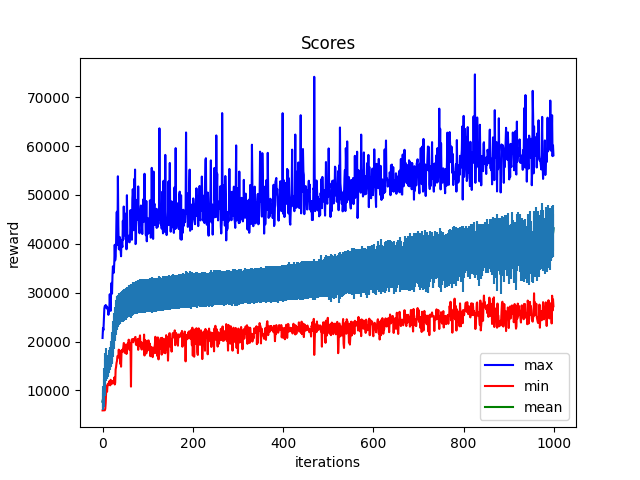

Data behind this chart, as committed beside it:
Iter:0, max:20722.951171875, mean:7701.2626953125, min:5901.103515625, std:1777.8433837890625
Iter:1, max:22754.673828125, mean:8139.736328125, min:5902.9267578125, std:1946.32373046875
Iter:2, max:22327.25390625, mean:8666.431640625, min:5920.59765625, std:2178.666748046875
Iter:3, max:24352.37109375, mean:9463.8251953125, min:5916.96728515625, std:2941.977294921875
Iter:4, max:26800.3046875, mean:10959.42578125, min:5925.41455078125, std:3641.0888671875
Iter:5, max:27266.7890625, mean:12543.76953125, min:5924.69091796875, std:3790.919921875
Iter:6, max:27171.1796875, mean:14141.5166015625, min:6192.1064453125, std:3494.423828125
Iter:7, max:27479.09375, mean:15247.3349609375, min:7428.6689453125, std:3413.448486328125
Iter:8, max:26917.123046875, mean:14975.380859375, min:9741.7109375, std:2734.212890625
Iter:9, max:26891.84375, mean:14682.033203125, min:10945.140625, std:2295.2568359375
Iter:10, max:27169.755859375, mean:14551.1953125, min:9729.8720703125, std:2137.09130859375
Iter:11, max:26587.822265625, mean:14821.4287109375, min:11069.7509765625, std:2105.389892578125
Iter:12, max:26803.880859375, mean:14988.1904296875, min:11377.814453125, std:2103.809326171875
Iter:13, max:25465.083984375, mean:15274.123046875, min:11072.2900390625, std:1998.04443359375
Iter:14, max:26470.400390625, mean:15659.509765625, min:11250.8974609375, std:2006.5328369140625
Iter:15, max:26626.431640625, mean:16051.0, min:11859.8134765625, std:2147.408203125
Iter:16, max:29679.423828125, mean:16431.51953125, min:11292.470703125, std:2207.8388671875
Iter:17, max:27061.53125, mean:16715.33203125, min:11028.259765625, std:2222.2197265625
Iter:18, max:26277.44140625, mean:17106.515625, min:12163.232421875, std:2403.8798828125
Iter:19, max:30406.91796875, mean:17486.72265625, min:11558.2724609375, std:2558.735107421875
Iter:20, max:32006.08203125, mean:18092.9453125, min:11269.4345703125, std:2670.0556640625
Iter:21, max:29803.125, mean:18448.4921875, min:11827.7998046875, std:2881.84423828125
Iter:22, max:33372.83203125, mean:19119.27734375, min:11838.8076171875, std:2931.797607421875
Iter:23, max:35398.05078125, mean:20019.76953125, min:11473.3408203125, std:3192.72607421875
Iter:24, max:34206.6328125, mean:20938.8203125, min:11911.955078125, std:3230.596435546875
Iter:25, max:34083.08984375, mean:21912.53125, min:11928.45703125, std:3399.532470703125
Iter:26, max:36182.46875, mean:22564.9140625, min:12631.1494140625, std:3242.760498046875
Iter:27, max:39799.12109375, mean:23350.966796875, min:11201.2392578125, std:3277.6845703125
Iter:28, max:36613.6171875, mean:23872.40625, min:11521.466796875, std:3163.09423828125
Iter:29, max:37474.23046875, mean:24639.849609375, min:14281.1357421875, std:3212.96044921875
Iter:30, max:40267.375, mean:25267.11328125, min:14794.85546875, std:3243.441650390625
Iter:31, max:46396.4921875, mean:25550.005859375, min:15626.953125, std:3134.43017578125
Iter:32, max:46585.5390625, mean:25930.580078125, min:16009.7919921875, std:3312.6240234375
Iter:33, max:39794.03515625, mean:26178.875, min:17008.166015625, std:3132.556396484375
Iter:34, max:53827.203125, mean:26272.470703125, min:17060.29296875, std:3231.66552734375
Iter:35, max:43840.59765625, mean:26299.294921875, min:16731.5078125, std:3147.498291015625
Iter:36, max:38929.48046875, mean:26469.62890625, min:18340.416015625, std:3024.47509765625
Iter:37, max:38846.25, mean:26832.435546875, min:16847.166015625, std:3110.45166015625
Iter:38, max:41406.52734375, mean:26731.177734375, min:18153.09765625, std:3095.245849609375
Iter:39, max:40140.12890625, mean:26742.046875, min:15454.0888671875, std:3143.302978515625
Iter:40, max:39019.8125, mean:27034.85546875, min:17384.587890625, std:3104.958251953125
Iter:41, max:37449.5859375, mean:27038.90234375, min:14851.2294921875, std:3132.909423828125
Iter:42, max:40812.17578125, mean:27113.822265625, min:17701.46875, std:3101.576171875
Iter:43, max:39879.9609375, mean:27104.109375, min:18302.166015625, std:3129.59619140625
Iter:44, max:39338.2890625, mean:27238.62109375, min:17872.1640625, std:3047.781982421875
Iter:45, max:44710.1015625, mean:27254.154296875, min:18196.1171875, std:3132.060302734375
Iter:46, max:40866.53125, mean:27333.3203125, min:18840.83984375, std:3247.810546875
Iter:47, max:47632.87109375, mean:27337.236328125, min:19692.705078125, std:3230.52880859375
Iter:48, max:41729.66015625, mean:27569.921875, min:19608.072265625, std:3137.348388671875
Iter:49, max:43171.16015625, mean:27466.025390625, min:17688.974609375, std:3157.722412109375
Iter:50, max:42528.44921875, mean:27616.2734375, min:17806.03125, std:3194.588134765625
Iter:51, max:46104.77734375, mean:27649.48046875, min:18181.916015625, std:3192.2509765625
Iter:52, max:46206.734375, mean:27859.21875, min:19326.822265625, std:3096.927734375
Iter:53, max:38877.24609375, mean:27727.859375, min:17453.6640625, std:3196.4521484375
Iter:54, max:49950.5078125, mean:27869.921875, min:18960.115234375, std:3076.5205078125
Iter:55, max:41654.03125, mean:28005.68359375, min:19301.46484375, std:3163.75830078125
Iter:56, max:41161.47265625, mean:28101.1875, min:19650.423828125, std:3113.47412109375
Iter:57, max:40831.43359375, mean:28127.1484375, min:18847.66015625, std:3123.676513671875
Iter:58, max:41665.03515625, mean:28189.27734375, min:20378.533203125, std:3171.73779296875
Iter:59, max:40332.1640625, mean:28387.728515625, min:18964.646484375, std:3141.900634765625
Iter:60, max:40304.4609375, mean:28261.162109375, min:18250.041015625, std:3206.517333984375
... 939 more rows
